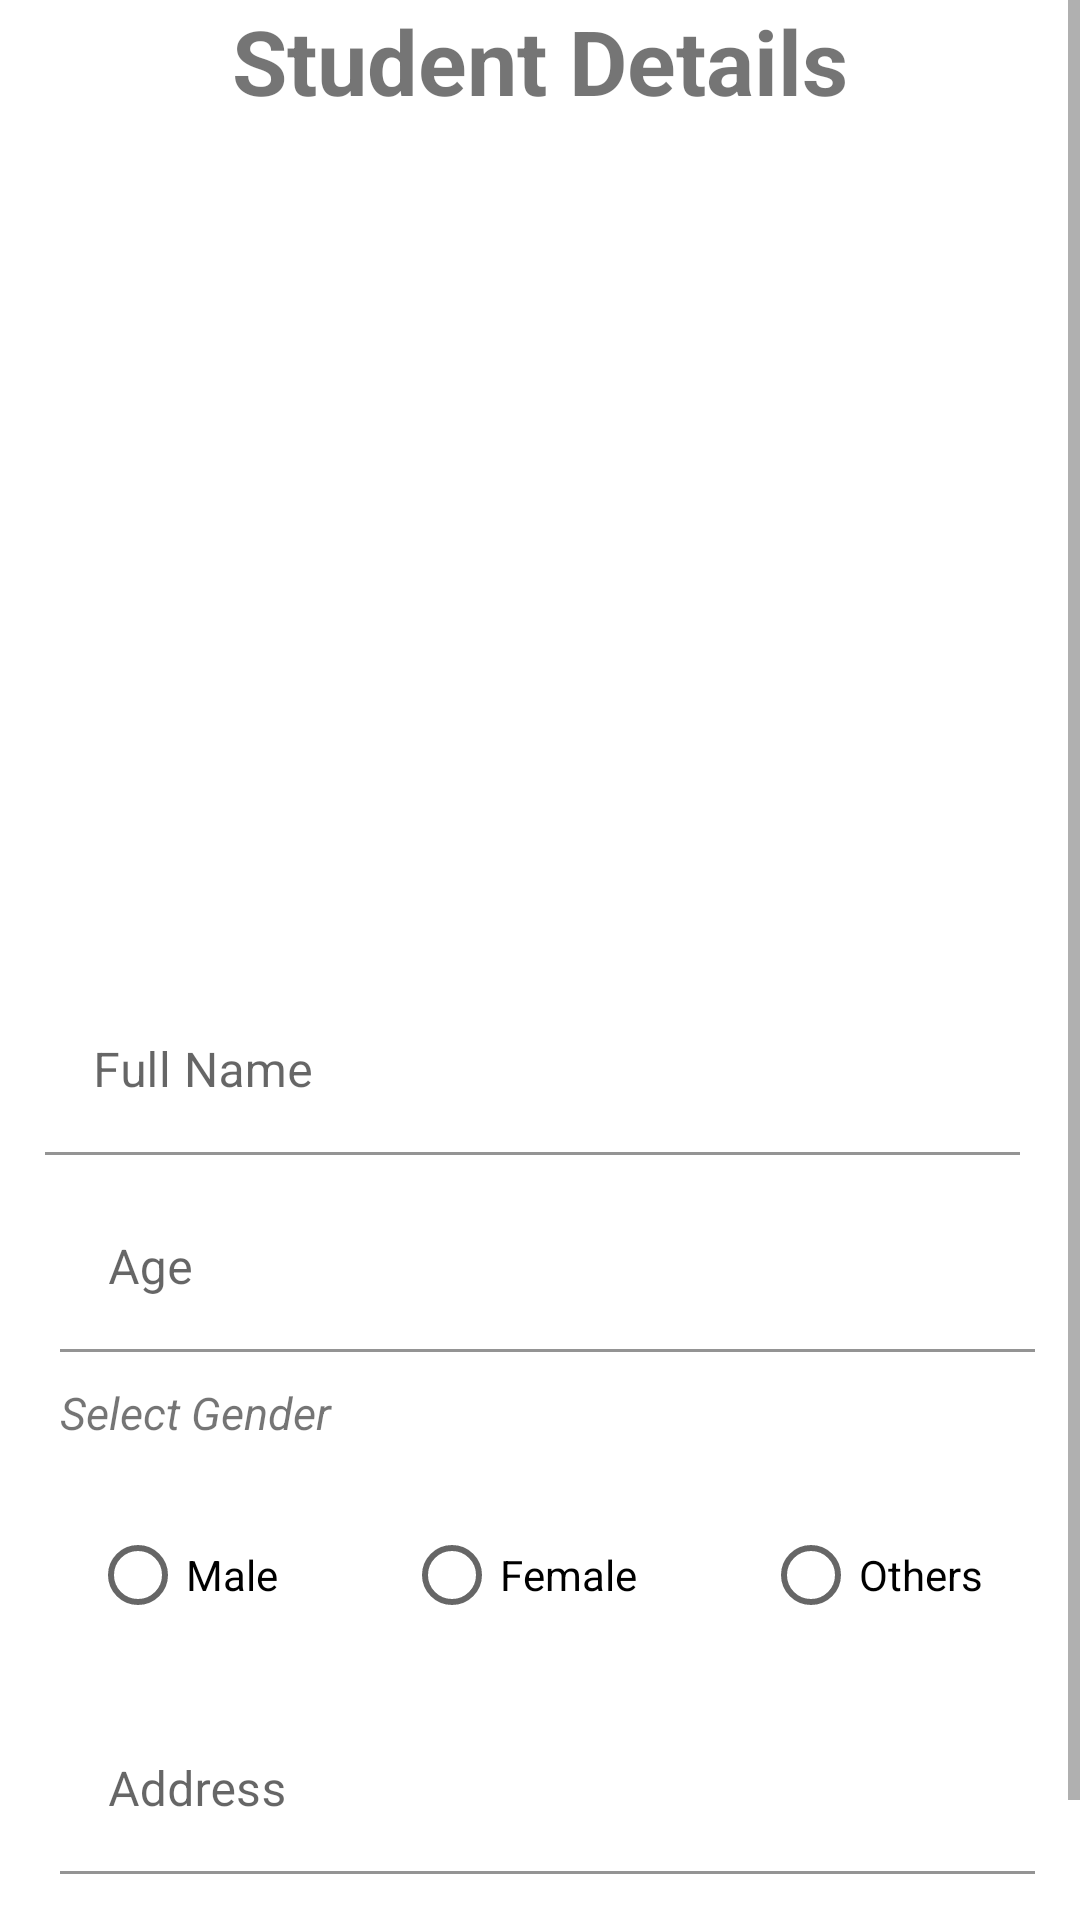

Produce the Android XML layout that renders to this screen, including the resource entries it uses.
<!-- AndroidManifest.xml: application theme Theme.RetrofitStarterBatch26 -->
<!-- res/layout/activity_add_student.xml -->
<?xml version="1.0" encoding="utf-8"?>
<ScrollView xmlns:android="http://schemas.android.com/apk/res/android"
    xmlns:app="http://schemas.android.com/apk/res-auto"
    xmlns:tools="http://schemas.android.com/tools"
    android:layout_width="match_parent"
    android:layout_height="match_parent"
    tools:context=".AddStudentActivity">

    <LinearLayout
        android:layout_width="match_parent"
        android:layout_height="match_parent"
        android:orientation="vertical">

        <TextView
            android:layout_width="match_parent"
            android:layout_height="wrap_content"
            android:gravity="center"
            android:text="Student Details"
            android:textSize="30sp"
            android:textStyle="bold" />

        <ImageView
            android:id="@+id/imgProfile"
            android:layout_width="254dp"
            android:layout_height="264dp"
            android:layout_gravity="center"
            android:layout_marginTop="10dp"
            android:scaleType="fitXY"
            android:src="@drawable/noimg" />

        <com.google.android.material.textfield.TextInputLayout
            android:layout_width="match_parent"
            android:layout_height="wrap_content">

            <com.google.android.material.textfield.TextInputEditText
                android:id="@+id/etFullName"
                android:layout_width="match_parent"
                android:layout_height="wrap_content"
                android:layout_marginLeft="15dp"
                android:layout_marginTop="15dp"
                android:layout_marginRight="20dp"
                android:background="@color/white"
                android:hint="Full Name" />
        </com.google.android.material.textfield.TextInputLayout>


        <com.google.android.material.textfield.TextInputLayout
            android:layout_width="match_parent"
            android:layout_height="wrap_content">

            <com.google.android.material.textfield.TextInputEditText
                android:id="@+id/etAge"
                android:layout_width="match_parent"
                android:layout_height="wrap_content"
                android:layout_marginLeft="20dp"
                android:layout_marginTop="10dp"
                android:layout_marginRight="15dp"
                android:background="@color/white"
                android:hint="Age"
                android:inputType="number" />
        </com.google.android.material.textfield.TextInputLayout>

        <TextView
            android:layout_width="match_parent"
            android:layout_height="wrap_content"
            android:layout_marginLeft="20dp"
            android:layout_marginTop="10dp"
            android:layout_marginRight="15dp"
            android:text="Select Gender"
            android:textSize="15sp"
            android:textStyle="italic" />


        <RadioGroup
            android:layout_width="match_parent"
            android:layout_height="wrap_content"
            android:layout_margin="10dp"
            android:orientation="horizontal">

            <RadioButton
                android:id="@+id/rdoMale"
                android:layout_width="wrap_content"
                android:layout_height="wrap_content"
                android:layout_marginLeft="20dp"
                android:layout_marginTop="10dp"
                android:layout_marginRight="15dp"
                android:layout_weight="1"
                android:text="Male" />

            <RadioButton
                android:id="@+id/rdoFemale"
                android:layout_width="wrap_content"

                android:layout_height="wrap_content"
                android:layout_marginLeft="20dp"
                android:layout_marginTop="10dp"
                android:layout_marginRight="15dp"
                android:layout_weight="1"
                android:text="Female" />

            <RadioButton
                android:id="@+id/rdoOthers"
                android:layout_width="wrap_content"

                android:layout_height="wrap_content"
                android:layout_marginLeft="20dp"
                android:layout_marginTop="10dp"
                android:layout_marginRight="15dp"
                android:layout_weight="1"
                android:text="Others" />

        </RadioGroup>


        <com.google.android.material.textfield.TextInputLayout
            android:layout_width="match_parent"
            android:layout_height="wrap_content">

            <com.google.android.material.textfield.TextInputEditText
                android:id="@+id/etAddress"
                android:layout_width="match_parent"
                android:layout_height="wrap_content"
                android:layout_marginLeft="20dp"
                android:layout_marginTop="10dp"
                android:layout_marginRight="15dp"
                android:background="@color/white"
                android:hint="Address" />
        </com.google.android.material.textfield.TextInputLayout>

        <Button
            android:id="@+id/btnSave"
            android:layout_width="match_parent"
            android:layout_height="wrap_content"
            android:layout_marginLeft="20dp"
            android:layout_marginTop="10dp"
            android:layout_marginRight="20dp"
            android:background="@drawable/roundedbutton"
            android:text="Add Student"
            android:textColor="#FFFFFF" />
    </LinearLayout>
</ScrollView>
<!-- resources referenced by this layout -->
<resources>
  <style name="Theme.RetrofitStarterBatch26" parent="Theme.MaterialComponents.DayNight.DarkActionBar">
          
          <item name="colorPrimary">@color/purple_500</item>
          <item name="colorPrimaryVariant">@color/purple_700</item>
          <item name="colorOnPrimary">@color/white</item>
          
          <item name="colorSecondary">@color/teal_200</item>
          <item name="colorSecondaryVariant">@color/teal_700</item>
          <item name="colorOnSecondary">@color/black</item>
          
          <item name="android:statusBarColor" tools:targetApi="l">?attr/colorPrimaryVariant</item>
          
      </style>
  <!-- not gathered from this repository: default colours our renderer supplied (Android Studio template values) -->
  <color name="purple_500">#FF6200EE</color>
  <color name="purple_700">#FF3700B3</color>
  <color name="teal_200">#FF03DAC5</color>
  <color name="teal_700">#FF018786</color>
  <color name="black">#FF000000</color>
  <color name="white">#FFFFFFFF</color>
</resources>
